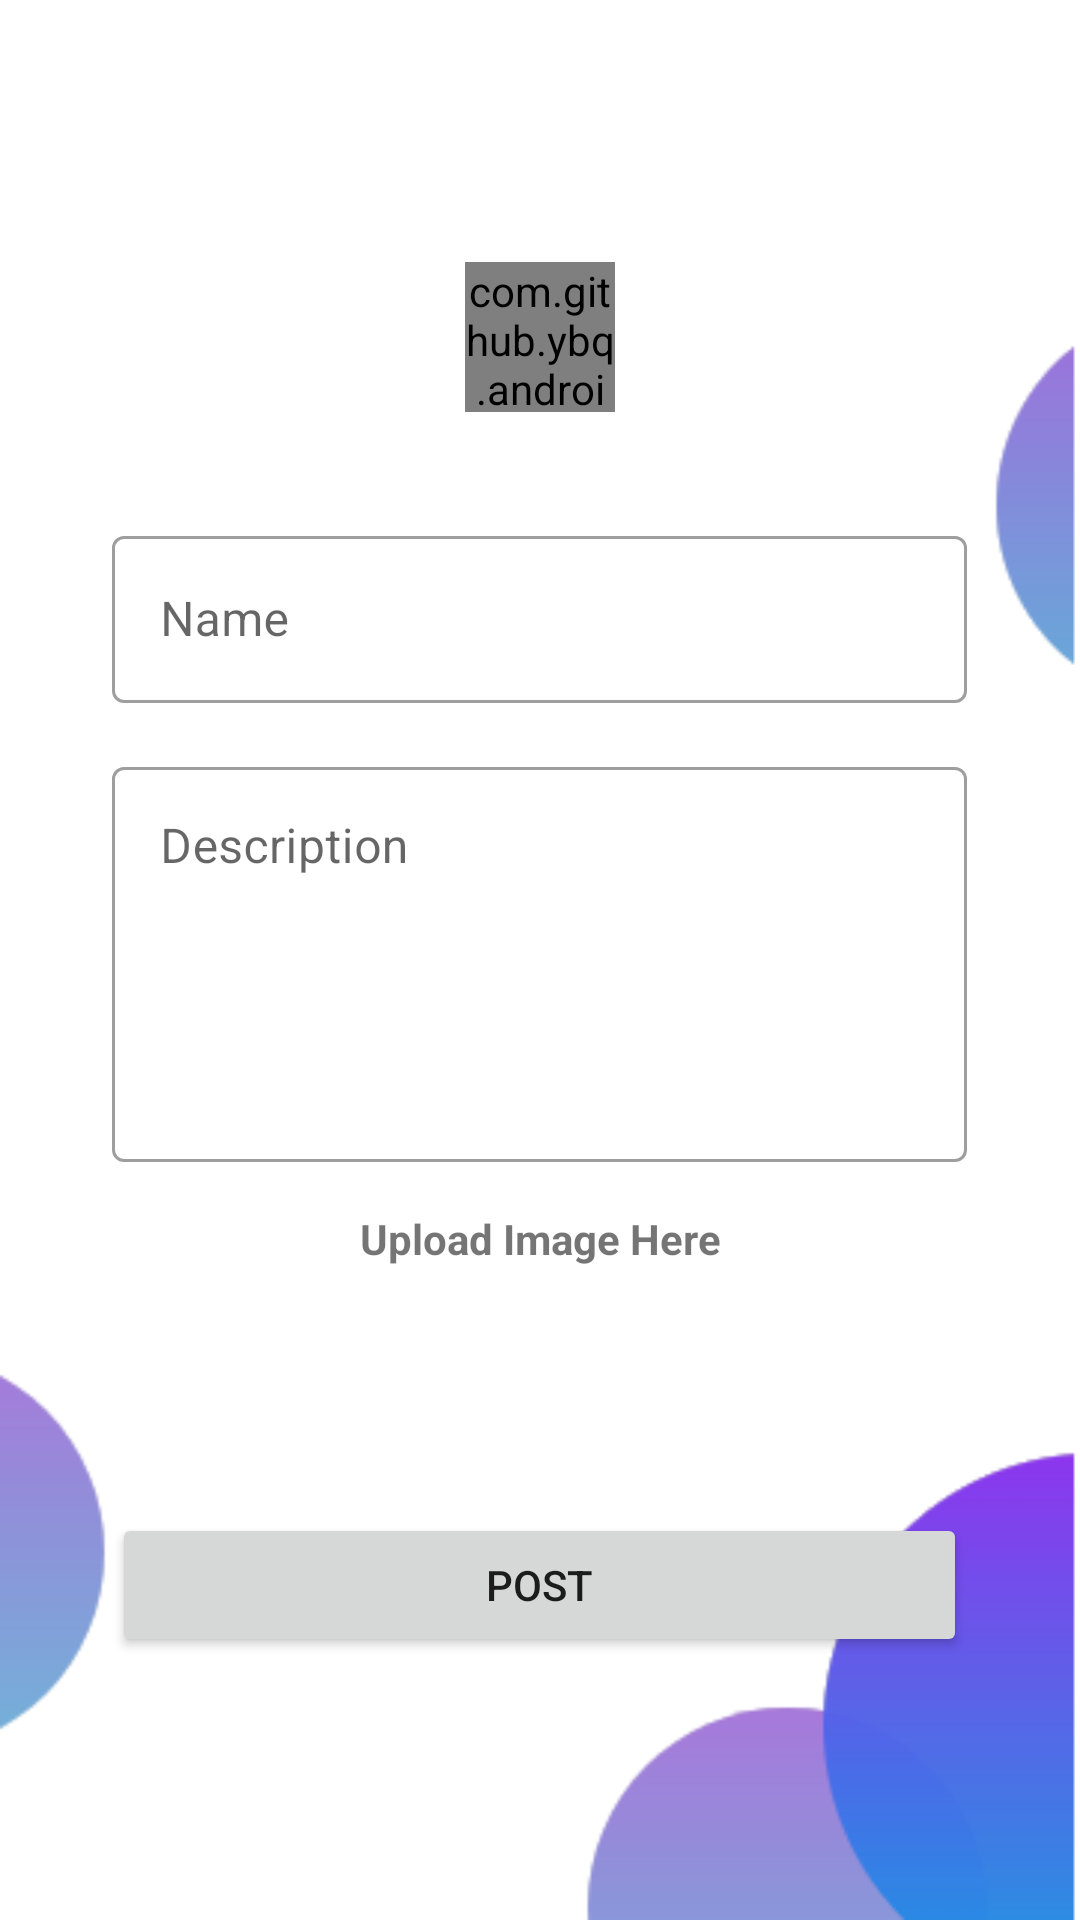

This screen was rendered from an Android layout file. Write that file and the resources it references.
<!-- AndroidManifest.xml: application theme AppTheme -->
<!-- res/layout/activity_postactivity.xml -->
<?xml version="1.0" encoding="utf-8"?>
<LinearLayout xmlns:android="http://schemas.android.com/apk/res/android"
    xmlns:app="http://schemas.android.com/apk/res-auto"
    xmlns:tools="http://schemas.android.com/tools"
    android:layout_width="match_parent"
    android:layout_height="match_parent"
    android:orientation="vertical"
    android:background="@drawable/foorgotoass"
    android:gravity="center"
    tools:context=".postactivity">


    <com.github.ybq.android.spinkit.SpinKitView
        android:id="@+id/spin_kit"
        style="@style/SpinKitView.Large.Circle"
        android:layout_width="50dp"
        android:layout_height="50dp"
        android:layout_gravity="center"
        app:SpinKit_Color="#7199BC" />

    <LinearLayout
        android:layout_marginTop="20dp"
        android:layout_width="match_parent"
        android:layout_height="wrap_content"
        android:orientation="vertical"
        android:gravity="center">


    <com.google.android.material.textfield.TextInputLayout
        android:layout_width="285dp"
        android:layout_height="wrap_content"
        android:layout_marginTop="16dp"
        style="@style/Widget.MaterialComponents.TextInputLayout.OutlinedBox">

        <com.google.android.material.textfield.TextInputEditText
            android:layout_width="match_parent"
            android:layout_height="wrap_content"
            android:hint="Name"
            android:inputType="textEmailAddress"
            android:id="@+id/psted1"
            />
    </com.google.android.material.textfield.TextInputLayout>


    <com.google.android.material.textfield.TextInputLayout
        android:layout_width="285dp"
        android:layout_height="wrap_content"
        android:layout_marginTop="16dp"
        style="@style/Widget.MaterialComponents.TextInputLayout.OutlinedBox">

        <com.google.android.material.textfield.TextInputEditText
            android:layout_width="match_parent"
            android:layout_height="wrap_content"
            android:hint="Description"
            android:minLines="5"
            android:gravity="start"
            android:maxLines="10"
            android:id="@+id/psted2" />
    </com.google.android.material.textfield.TextInputLayout>
        <TextView
            android:layout_width="150dp"
            android:layout_height="wrap_content"
            android:text="Upload Image Here"
            android:gravity="center"
            android:textStyle="bold"
         android:layout_marginTop="16dp"
            />
        <ImageView
            android:layout_marginTop="16dp"
            android:layout_width="50dp"
            android:layout_height="50dp"
            android:layout_gravity="center"
            android:src="@drawable/uploadimage"
            android:id="@+id/picimg"
            />
    <Button
        android:layout_width="285dp"
        android:layout_height="wrap_content"
        android:layout_marginTop="16dp"
        android:text="Post"
        android:id="@+id/pstbtn"
        android:onClick="post"/>

    </LinearLayout>
</LinearLayout>
<!-- resources referenced by this layout -->
<resources>
  <!-- drawable foorgotoass: png bitmap (drawable, 8023 bytes) -->
  <style name="AppTheme" parent="Theme.MaterialComponents.Light.NoActionBar">
          
          <item name="colorPrimary">@color/design_default_color_on_secondary</item>
  
      </style>
</resources>
